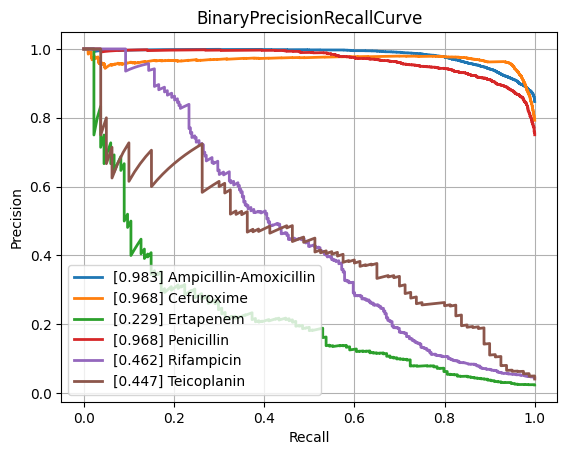

Data behind this chart, as committed beside it:
class, PrecisionRecallAUC, FrequencyPositiveClass, n_positives, n_negatives
Amikacin, 0.861, 0.174, 1125, 5339
Amoxicillin-Clavulanic acid, 0.8411, 0.4131, 4223, 6000
Ampicillin, 0.9361, 0.6307, 9937, 5818
Ampicillin-Amoxicillin, 0.9834, 0.847, 5610, 1013
Cefazolin, 0.8912, 0.4513, 986, 1199
Cefepime, 0.8354, 0.3113, 3607, 7980
Cefpodoxime, 0.8181, 0.3802, 565, 921
Ceftazidime, 0.7829, 0.2722, 4497, 12024
Ceftriaxone, 0.7469, 0.2722, 3778, 10101
Cefuroxime, 0.9676, 0.7927, 6713, 1755
Ciprofloxacin, 0.7676, 0.2883, 6693, 16523
Clindamycin, 0.8938, 0.502, 5615, 5571
Colistin, 0.9142, 0.1744, 766, 3626
Cotrimoxazole, 0.7669, 0.3173, 8017, 17250
Ertapenem, 0.2292, 0.02401, 134, 5446
Erythromycin, 0.9029, 0.5609, 5709, 4470
Fosfomycin, 0.7441, 0.2102, 1835, 6893
Fosfomycin-Trometamol, 0.5165, 0.2641, 351, 978
Fusidic acid, 0.7313, 0.3222, 888, 1868
Gentamicin, 0.9372, 0.4541, 9359, 11250
Imipenem, 0.9035, 0.3266, 7746, 15974
Levofloxacin, 0.8963, 0.3639, 3307, 5781
Meropenem, 0.6876, 0.1281, 2362, 16075
Mupirocin, 0.9174, 0.09948, 133, 1204
Nitrofurantoin, 0.6717, 0.1127, 410, 3228
Norfloxacin, 0.5028, 0.1662, 302, 1515
Oxacillin, 0.8634, 0.4113, 2725, 3901
Penicillin, 0.9677, 0.7506, 2899, 963
Piperacillin-Tazobactam, 0.7778, 0.3172, 6345, 13658
Rifampicin, 0.4625, 0.04359, 313, 6867
Teicoplanin, 0.4474, 0.04111, 80, 1866
Tetracycline, 0.7151, 0.2442, 1713, 5303
Tobramycin, 0.8502, 0.2299, 1287, 4310
Vancomycin, 0.715, 0.04961, 643, 12317
micro, 0.8677, 0.3357, , 
macro, 0.7778, NaN, , 
